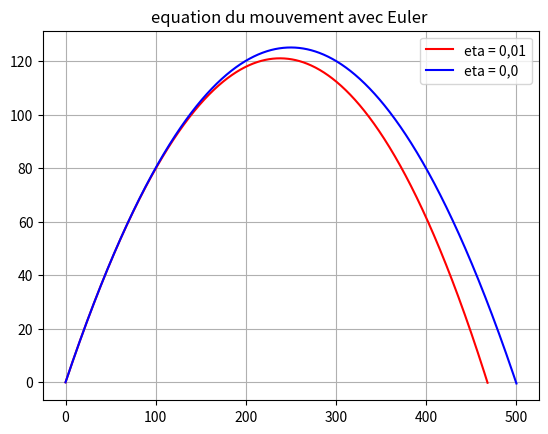
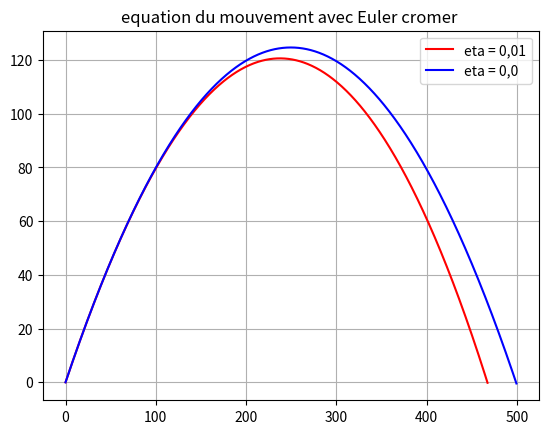
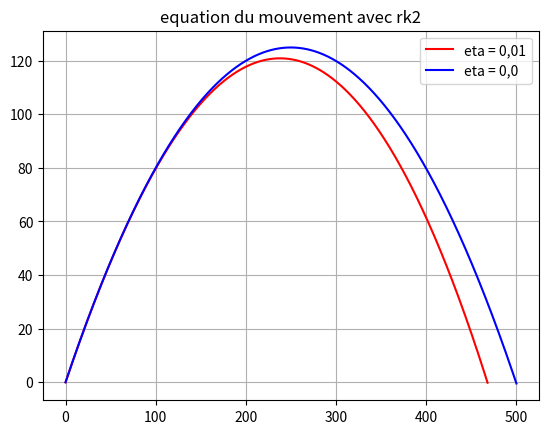
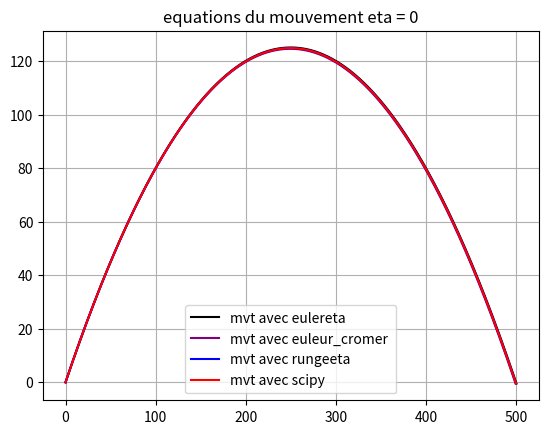

Reproduce these figures in Python, in order.
#!/usr/bin/env python3
# -*- coding: utf-8 -*-
"""
Created on Mon Dec  5 14:09:07 2022

@author: S18014755
"""
import numpy as np
import matplotlib.pylab as plt
### composantes des forces
def f1(xp , yp): ##compo en x
    return - (ETA/MASSE)*xp
   
def f2(xp, yp) :  ##compo en y
    return - (ETA/MASSE)*yp - g

### constantes et conditions initiales
v0 = 70 #m/s
DT = 0.01
g = 9.81 #m/s2
MASSE = 1#kg
Lambda = 0.001
ETA  = 0.01
Theta = np.pi/4
n1 = 0
n2 = 0
n3 = 0
n4 = 0
###fonction initialisation

def initialisation():
    y = 0 #y à t = 0
   
    x = 0#x à t = 0 
   
    xp = v0*np.cos(Theta)
   
    yp = v0*np.sin(Theta)
   
    return x, y, xp, yp

x , y, xp, yp = initialisation()

###euler

x_tab_euler1 = np.array([x])

y_tab_euler1 = np.array([y])

xp_tab_euler1 = np.array([xp])

yp_tab_euler1 = np.array([yp])

x_tab_euler2 = np.array([x])

y_tab_euler2 = np.array([y])

xp_tab_euler2 = np.array([xp])

yp_tab_euler2 = np.array([yp])

def euler(dt, x, y, xp, yp): #xp1 yp1, xp et yp a l'instant t+1
    xp1 = xp + f1(xp, yp)*DT
    x1 = x + xp*DT
    yp1 = yp + f2(xp, yp)*DT
    y1 = y + yp*DT
    return np.array([x1, y1, xp1, yp1])

###euler cromer

x_tab_eulerc1 = np.array([x])

y_tab_eulerc1 = np.array([y])

xp_tab_eulerc1 = np.array([xp])

yp_tab_eulerc1 = np.array([yp])

x_tab_eulerc2 = np.array([x])

y_tab_eulerc2 = np.array([y])

xp_tab_eulerc2 = np.array([xp])

yp_tab_eulerc2 = np.array([yp])

def euler_cromer(dt, x, y, xp, yp): #xp1 yp1, xp et yp a l'instant t+1
    xp1 = xp + f1(xp, yp)*DT
    x1 = x + xp1*DT
    yp1 = yp + f2(xp, yp)*DT
    y1 = y + yp1*DT
    return np.array([x1, y1, xp1, yp1])

### runge kutta 2

x_tab_rk21 = np.array([x])

y_tab_rk21 = np.array([y])

xp_tab_rk21 = np.array([xp])

yp_tab_rk21 = np.array([yp])

x_tab_rk22 = np.array([x])

y_tab_rk22 = np.array([y])

xp_tab_rk22 = np.array([xp])

yp_tab_rk22 = np.array([yp])
                       

def rk2(dt, x, y, xp, yp):
    k1p =  f1(xp, yp)*DT
    k1x =  xp*DT
    k1q =  f2(xp, yp)*DT
    k1y =  yp*DT
   
    k2p = f1(xp + 0.5*k1p, yp +0.5*k1q)*DT
    k2x = xp*DT + 0.5*k1p*DT
    k2q = f2(xp + 0.5*k1p, yp +0.5*k1q)*DT
    k2y = yp*DT + 0.5*k1q*DT
   
    xp1 = xp + k2p
    x1 = x + k2x
    yp1 = yp + k2q
    y1 = y + k2y
   
    return np.array([x1, y1, xp1, yp1])

### Incrémentation eta = 0.01



while y >= 0 :
    x, y, xp, yp = euler(DT, x , y , xp , yp)
    x_tab_euler1  = np.append(x_tab_euler1, x)
    y_tab_euler1  = np.append(y_tab_euler1, y)
    xp_tab_euler1  = np.append(xp_tab_euler1, xp)
    yp_tab_euler1  = np.append(yp_tab_euler1, yp)
    n1 += 1
 
x , y, xp, yp = initialisation()
      
while y >= 0 :
    x, y, xp, yp = euler_cromer(DT, x , y , xp , yp)
    x_tab_eulerc1  = np.append(x_tab_eulerc1, x)
    y_tab_eulerc1  = np.append(y_tab_eulerc1, y)
    xp_tab_eulerc1  = np.append(xp_tab_eulerc1, xp)
    yp_tab_eulerc1  = np.append(yp_tab_eulerc1, yp)
    n2 += 1


x , y, xp, yp = initialisation()

while y >= 0 :
    x, y, xp, yp = rk2(DT, x , y , xp , yp)
    x_tab_rk21  = np.append(x_tab_rk21, x)
    y_tab_rk21  = np.append(y_tab_rk21, y)
    xp_tab_rk21  = np.append(xp_tab_rk21, xp)
    yp_tab_rk21  = np.append(yp_tab_rk21, yp)
    n3 += 1   
   
 ### Incrémentation eta = 0.0  
  
ETA  = 0.0

x , y, xp, yp = initialisation()

while y >= 0 :
    x, y, xp, yp = euler(DT, x , y , xp , yp)
    x_tab_euler2  = np.append(x_tab_euler2, x)
    y_tab_euler2  = np.append(y_tab_euler2, y)
    xp_tab_euler2  = np.append(xp_tab_euler2, xp)
    yp_tab_euler2  = np.append(yp_tab_euler2, yp)
    n4 += 1
 
x , y, xp, yp = initialisation()
      
while y >= 0 :
    x, y, xp, yp = euler_cromer(DT, x , y , xp , yp)
    x_tab_eulerc2  = np.append(x_tab_eulerc2, x)
    y_tab_eulerc2  = np.append(y_tab_eulerc2, y)
    xp_tab_eulerc2  = np.append(xp_tab_eulerc2, xp)
    yp_tab_eulerc2  = np.append(yp_tab_eulerc2, yp)

x , y, xp, yp = initialisation()

while y >= 0 :
    x, y, xp, yp = rk2(DT, x , y , xp , yp)
    x_tab_rk22  = np.append(x_tab_rk22, x)
    y_tab_rk22  = np.append(y_tab_rk22, y)
    xp_tab_rk22  = np.append(xp_tab_rk22, xp)
    yp_tab_rk22  = np.append(yp_tab_rk22, yp) 


###plot   
   
plt.figure()
plt.grid()
plt.plot(x_tab_euler1,y_tab_euler1, "red", label= "eta = 0,01")
plt.plot(x_tab_euler2,y_tab_euler2, "blue", label= "eta = 0,0")
plt.legend()
plt.title("equation du mouvement avec Euler ")
plt.savefig("equa_du_mvt_euler.pdf")
plt.show()
   
plt.figure()
plt.grid()
plt.plot(x_tab_eulerc1,y_tab_eulerc1, "red", label= "eta = 0,01")
plt.plot(x_tab_eulerc2,y_tab_eulerc2, "blue", label= "eta = 0,0")
plt.legend()
plt.title("equation du mouvement avec Euler cromer ")
plt.show()
   
plt.figure()
plt.grid()
plt.plot(x_tab_rk21,y_tab_rk21, "red", label= "eta = 0,01")
plt.plot(x_tab_rk22,y_tab_rk22, "blue", label= "eta = 0,0")
plt.legend()
plt.title("equation du mouvement avec rk2")
plt.show()


### ode

from scipy.integrate import ode

def f(t,y):
    xp=y[0]
    x= y[1]
    yp=y[2]
    y= y[3]   
    return([f1(xp,yp),xp,f2(yp,yp),yp])

x_sc, y_sc, xp_sc, yp_sc = initialisation()

t=0
y =[xp_sc, x_sc, yp_sc, y_sc]


x_tab_sc = np.array([x_sc])
y_tab_sc = np.array([y_sc])
xp_tab_sc = np.array([xp_sc])
yp_tab_sc = np.array([yp_sc])


r = ode(f).set_integrator('dopri5') 

r.set_initial_value(y, t)

while r.successful() and  r.y[3]>=0:  
    xp_sc,x_sc,yp_sc,y_sc=r.integrate(r.t+DT)
    x_tab_sc  = np.append(x_tab_sc, x_sc)
    y_tab_sc  = np.append(y_tab_sc, y_sc)
    xp_tab_sc  = np.append(xp_tab_sc, xp_sc)
    yp_tab_sc  = np.append(yp_tab_sc, yp_sc)
    


plt.figure()
plt.grid()
plt.plot(x_tab_euler2,y_tab_euler2, "black", label= "mvt avec eulereta ")
plt.plot(x_tab_eulerc2,y_tab_eulerc2, "purple", label= "mvt avec euleur_cromer ")
plt.plot(x_tab_rk22,y_tab_rk22, "blue", label= "mvt avec rungeeta ")
plt.plot(x_tab_sc, y_tab_sc, "red", label= "mvt avec scipy ")
plt.plot(x_tab_rk22 - x_tab_sc, y_tab_rk22 - y_tab_sc )
plt.legend()
plt.title("equations du mouvement eta = 0")
plt.show()